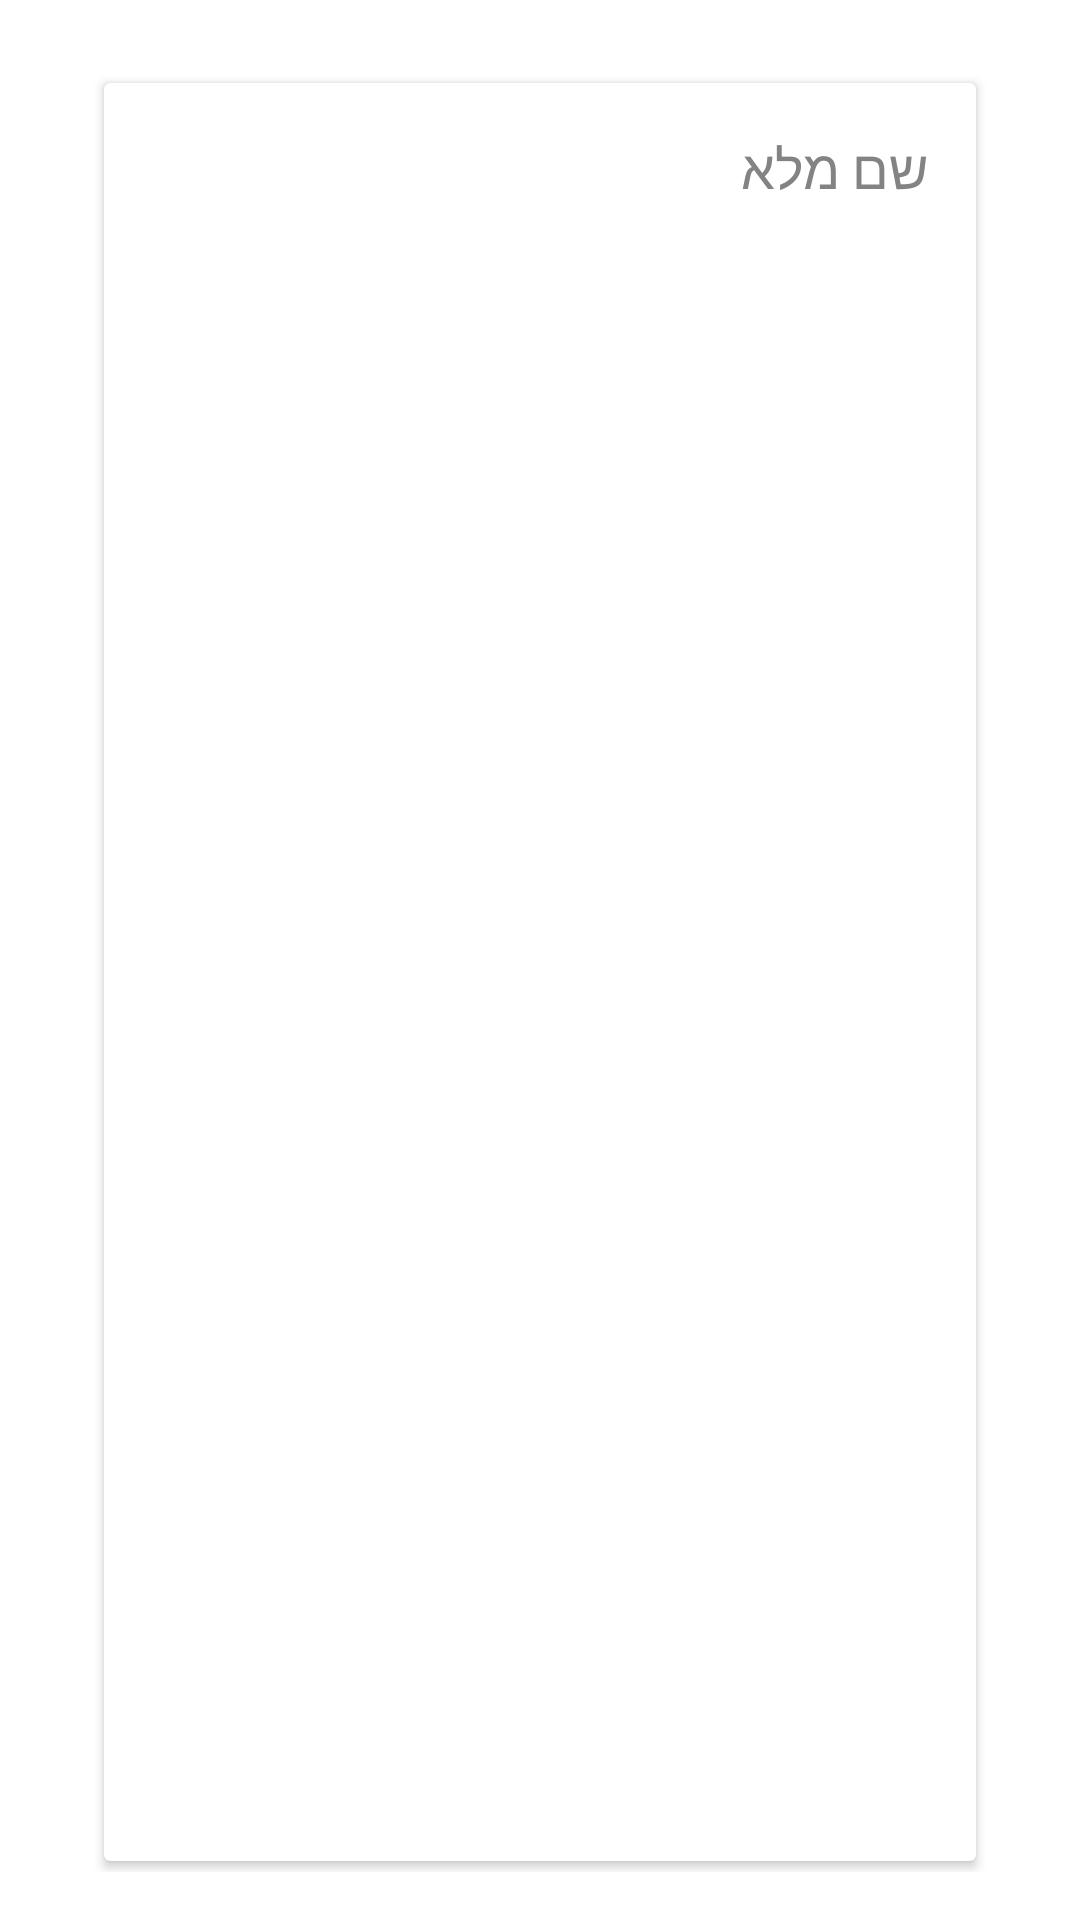

Android layout source for this screen:
<!-- AndroidManifest.xml: application theme Theme.Savta -->
<!-- res/layout/fragment_register.xml -->
<?xml version="1.0" encoding="utf-8"?>
<LinearLayout xmlns:android="http://schemas.android.com/apk/res/android"
    xmlns:app="http://schemas.android.com/apk/res-auto"
    xmlns:tools="http://schemas.android.com/tools"
    android:layout_width="match_parent"
    android:layout_height="wrap_content"
    android:orientation="vertical"
    android:paddingStart="28dp"
    android:paddingTop="20dp"
    android:paddingEnd="28dp"
    android:paddingBottom="16dp"
    tools:context=".ui.fragments.register.RegisterFragment">

    <androidx.cardview.widget.CardView
        android:layout_width="match_parent"
        android:layout_height="match_parent"
        android:layout_marginStart="4dp"
        android:layout_marginTop="4dp"
        android:layout_marginEnd="4dp"
        app:cardUseCompatPadding="true">

        <EditText
            android:id="@+id/txtFullName"
            android:layout_width="match_parent"
            android:layout_height="wrap_content"
            android:background="?attr/selectableItemBackground"
            android:clickable="true"
            android:ems="10"
            android:focusable="true"
            android:hint="@string/full_name"
            android:inputType="textPersonName"
            android:padding="16dp"
            android:textColor="@color/text"
            android:textColorHint="@color/secondary"
            android:textDirection="rtl" />
    </androidx.cardview.widget.CardView>

    <androidx.cardview.widget.CardView
        android:layout_width="match_parent"
        android:layout_height="match_parent"
        android:layout_marginStart="4dp"
        android:layout_marginTop="4dp"
        android:layout_marginEnd="4dp"
        app:cardUseCompatPadding="true">

        <EditText
            android:id="@+id/txtEmail"
            android:layout_width="match_parent"
            android:layout_height="wrap_content"
            android:background="?attr/selectableItemBackground"
            android:clickable="true"
            android:ems="10"
            android:focusable="true"
            android:hint="@string/email"
            android:inputType="textEmailAddress"
            android:padding="16dp"
            android:textColor="@color/text"
            android:textColorHint="@color/secondary"
            android:textDirection="rtl" />
    </androidx.cardview.widget.CardView>

    <androidx.cardview.widget.CardView
        android:layout_width="match_parent"
        android:layout_height="match_parent"
        android:layout_marginStart="4dp"
        android:layout_marginEnd="4dp"
        app:cardUseCompatPadding="true">

        <EditText
            android:id="@+id/txtPassword"
            android:layout_width="match_parent"
            android:layout_height="wrap_content"
            android:background="?attr/selectableItemBackground"
            android:clickable="true"
            android:ems="10"
            android:focusable="true"
            android:hint="@string/password"
            android:inputType="textPassword"
            android:padding="16dp"
            android:textAlignment="textEnd"
            android:textColor="@color/text"
            android:textColorHint="@color/secondary"
            android:textDirection="rtl" />
    </androidx.cardview.widget.CardView>

    <com.ohadshai.savta.utils.views.ProgressButton
        android:id="@+id/progressBtnRegister"
        android:layout_width="match_parent"
        android:layout_height="54dp"
        android:layout_marginStart="8dp"
        android:layout_marginTop="24dp"
        android:layout_marginEnd="8dp"
        android:layout_marginBottom="8dp"
        app:backgroundCustom="@drawable/light_green_gradient"
        app:cardElevation="4dp"
        app:text="@string/register" />

</LinearLayout>
<!-- resources referenced by this layout -->
<resources>
  <color name="secondary">#FF838383</color>
  <color name="text">#FF222222</color>
  <!-- drawable light_green_gradient (drawable) -->
  <shape xmlns:android="http://schemas.android.com/apk/res/android"
      android:shape="rectangle">
      <gradient
          android:angle="90"
          android:endColor="@color/green_gradient_start"
          android:startColor="@color/green_gradient_end"
          android:type="linear" />
  </shape>
  <string name="email">דוא\"ל</string>
  <string name="full_name">שם מלא</string>
  <string name="password">סיסמה</string>
  <string name="register">הרשמה</string>
  <style name="Theme.Savta" parent="Theme.MaterialComponents.DayNight.DarkActionBar">
          
          <item name="colorPrimary">@color/primary</item>
          <item name="colorPrimaryVariant">@color/primary_dark</item>
          <item name="colorOnPrimary">@color/text</item>
          
          <item name="colorSecondary">@color/secondary</item>
          <item name="colorSecondaryVariant">@color/secondary</item>
          <item name="colorOnSecondary">@color/text</item>
          
          <item name="android:statusBarColor" tools:targetApi="l">?attr/colorPrimaryVariant</item>
      </style>
  <color name="green_gradient_start">#DDF6D3</color>
  <color name="green_gradient_end">#BFE7AF</color>
  <color name="primary">#FFFFFFFF</color>
  <color name="primary_dark">#FFDDDDDD</color>
</resources>
